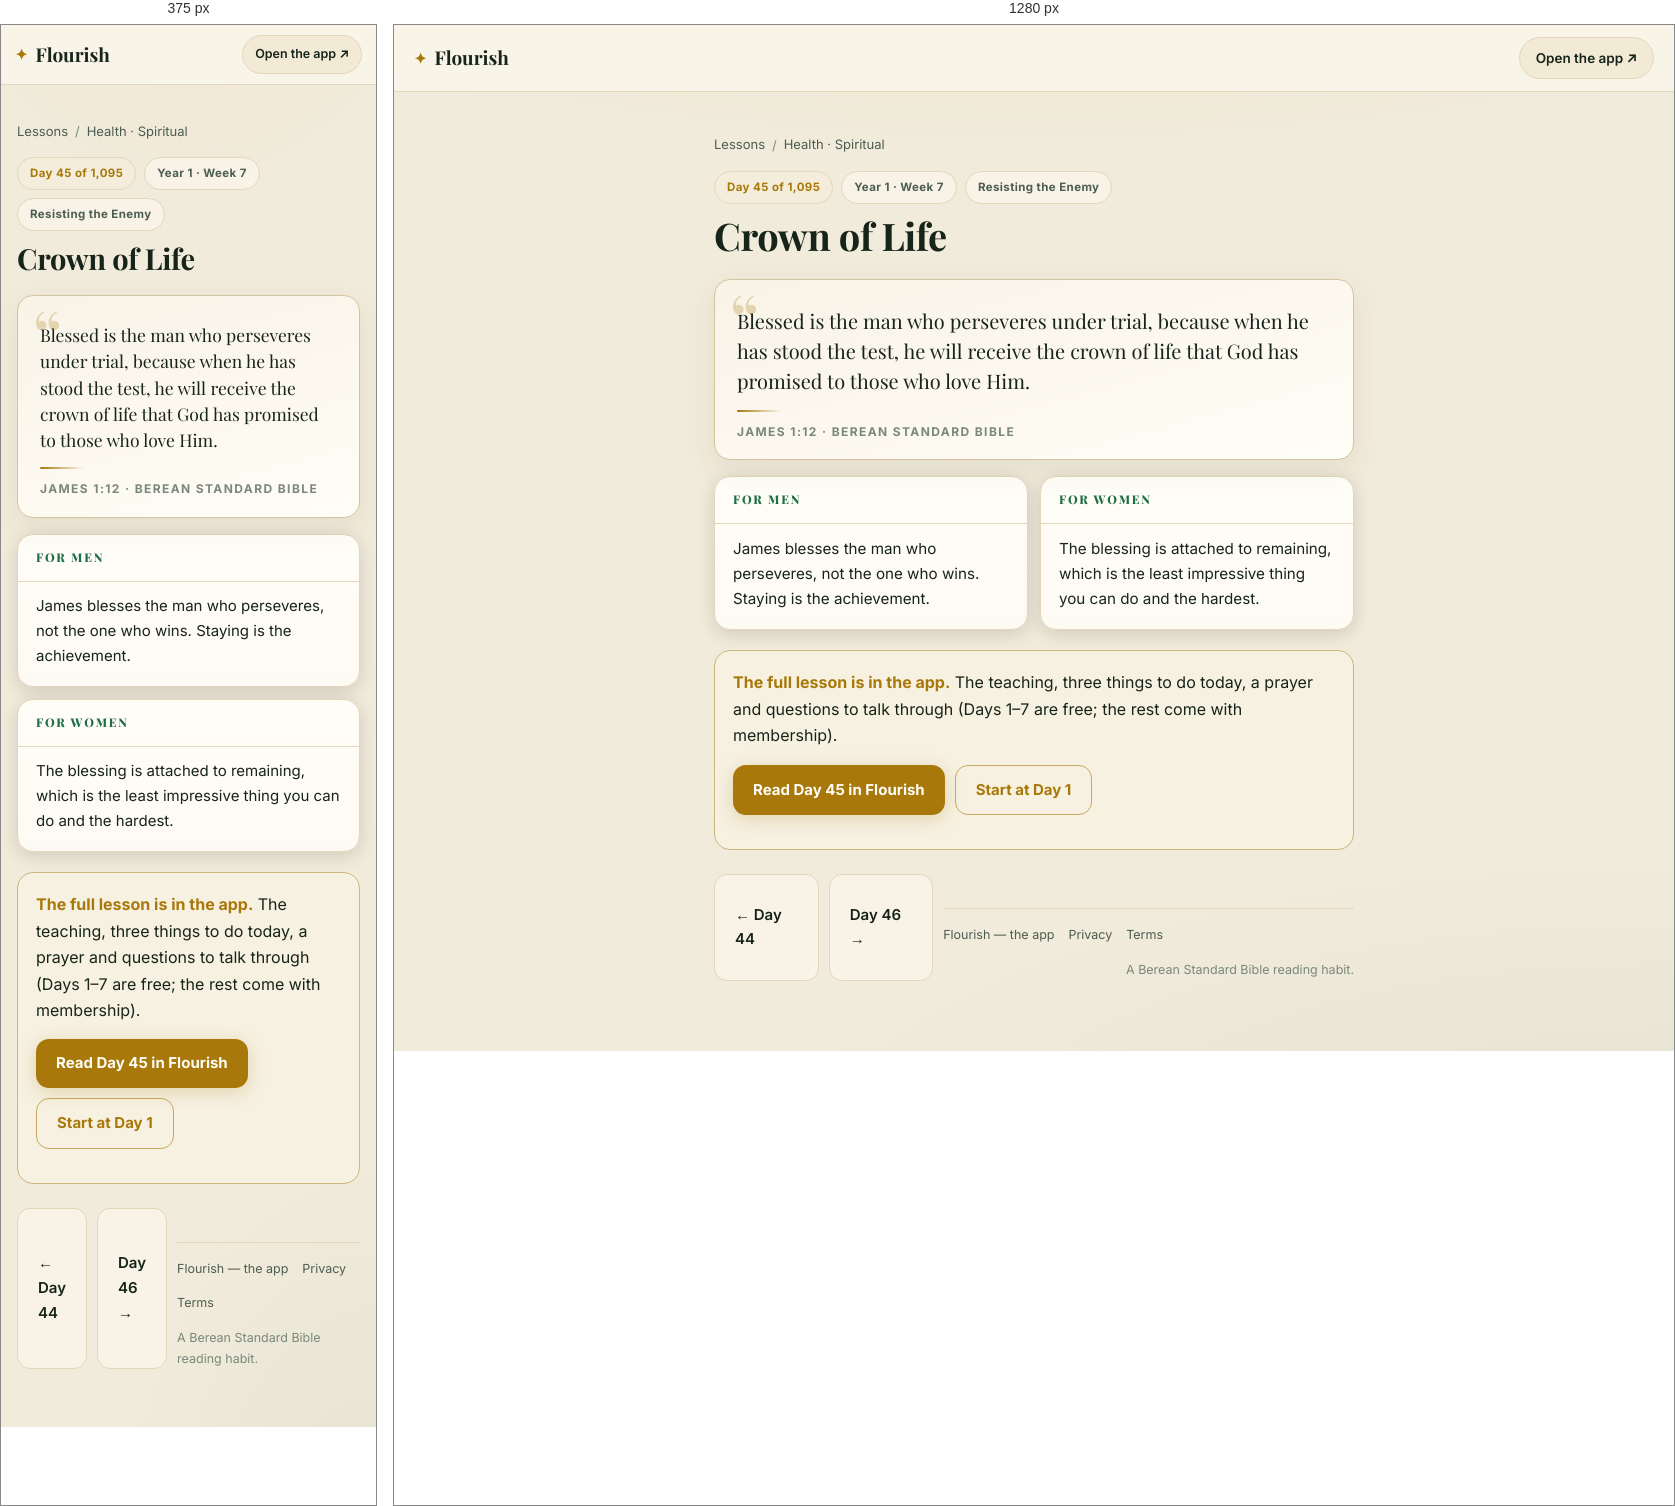
Rendered at 375 px and 1280 px, left to right.

<!-- file: day-45.html -->
<!DOCTYPE html>
<html lang="en">
<head>
<meta charset="UTF-8">
<meta name="viewport" content="width=device-width, initial-scale=1">
<title>Crown of Life (James 1:12) — Day 45 | Flourish</title>
<meta name="description" content="James 1:12: Blessed is the man who perseveres under trial, because when he has stood the test, he will receive the crown of life that God has promised to…">
<link rel="canonical" href="https://fitfriendchris.github.io/flourish/learn/day-45.html">
<meta property="og:type" content="article">
<meta property="og:title" content="Crown of Life (James 1:12) — Day 45 | Flourish">
<meta property="og:description" content="James 1:12: Blessed is the man who perseveres under trial, because when he has stood the test, he will receive the crown of life that God has promised to…">
<meta property="og:url" content="https://fitfriendchris.github.io/flourish/learn/day-45.html">
<meta property="og:image" content="https://fitfriendchris.github.io/flourish/og.png">
<link rel="stylesheet" href="learn.css">
</head>
<body>
<header class="bar"><a class="brand" href=""><span class="mk">✦</span>Flourish</a><a class="pill" href="">Open the app ↗</a></header>
<main>
<nav class="crumbs"><a href="./">Lessons</a><span>/</span><a href="spiritual.html">Health · Spiritual</a></nav>
<div class="chip-row"><span class="chip gold">Day 45 of 1,095</span><span class="chip">Year 1 · Week 7</span><span class="chip">Resisting the Enemy</span></div>
<h1>Crown of Life</h1>
<figure class="verse"><p>Blessed is the man who perseveres under trial, because when he has stood the test, he will receive the crown of life that God has promised to those who love Him.</p><span class="orn"></span><figcaption>James 1:12 · Berean Standard Bible</figcaption></figure>
<section class="duo"><article class="reader"><h2>For men</h2><p>James blesses the man who perseveres, not the one who wins. Staying is the achievement.</p></article><article class="reader"><h2>For women</h2><p>The blessing is attached to remaining, which is the least impressive thing you can do and the hardest.</p></article></section>
<div class="banner"><b>The full lesson is in the app.</b> The teaching, three things to do today, a prayer and questions to talk through (Days 1–7 are free; the rest come with membership).<br><div class="cta-row"><a class="cta" href="../#/academy/lesson/45">Read Day 45 in Flourish</a><a class="cta alt" href="../">Start at Day 1</a></div></div>
<div class="nav"><a class="cta ghost" href="day-44.html">← Day 44</a><a class="cta ghost" href="day-46.html">Day 46 →</a>
<footer class="site"><a href="">Flourish — the app</a><a href="privacy.html">Privacy</a><a href="terms.html">Terms</a><span class="fm">A Berean Standard Bible reading habit.</span></footer>
</main>
</body>
</html>


/* @media block from learn.css */
@media(max-width:620px){
  .bar{padding:10px 14px}
  .pill{font-size:12.5px;padding:8px 12px}
  .duo{grid-template-columns:1fr}
  .lrow .lr{display:none}
  main{padding:18px 16px 48px}
  .verse p{font-size:17.5px}
  .reader p{font-size:15px}
}